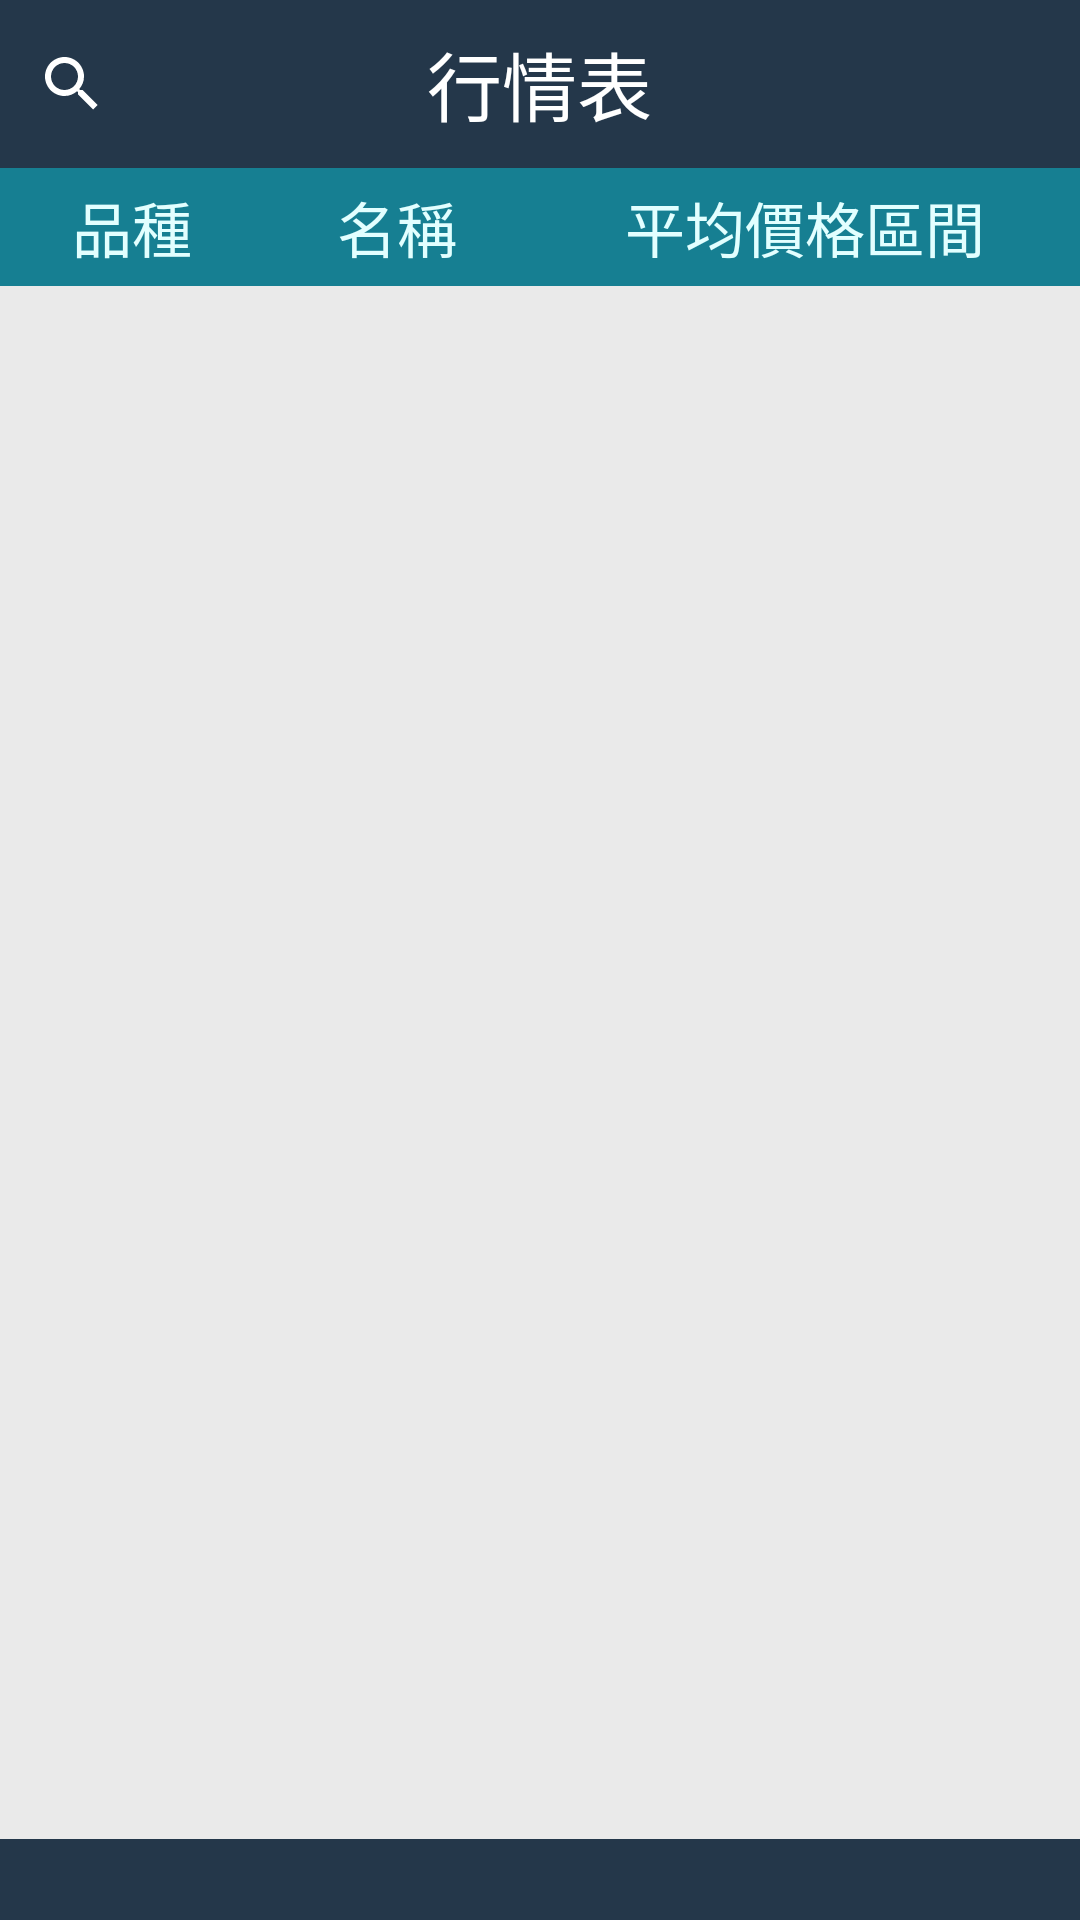

Produce the Android XML layout that renders to this screen, including the resource entries it uses.
<!-- AndroidManifest.xml: application theme AppTheme -->
<!-- res/layout/activity_customer.xml -->
<RelativeLayout xmlns:android="http://schemas.android.com/apk/res/android"
    android:layout_width="match_parent"
    android:layout_height="match_parent"
    android:background="@color/light_grey">

    <include layout="@layout/toolbar" />

    <LinearLayout
        android:id="@+id/label"
        android:layout_width="match_parent"
        android:layout_height="wrap_content"
        android:layout_below="@+id/toolbar"
        android:orientation="horizontal"
        android:background="@color/main_blue">

        <TextView
            android:id="@+id/type"
            android:text="品種"
            android:layout_weight="5"
            style="@style/TableHeader"/>
        <TextView
            android:id="@+id/name"
            android:text="名稱"
            android:layout_weight="5"
            style="@style/TableHeader"/>
        <TextView
            android:id="@+id/range"
            android:text="平均價格區間"
            android:layout_weight="6.5"
            style="@style/TableHeader"/>

    </LinearLayout>
    <ListView
        android:id="@+id/data_list"
        android:layout_width="match_parent"
        android:layout_height="wrap_content"
        android:layout_below="@+id/label"
        android:layout_above="@+id/bottom_info">
    </ListView>

    <TextView
        android:id="@+id/bottom_info"
        android:layout_width="match_parent"
        android:layout_height="wrap_content"
        android:background="@color/actionbar_back"
        android:layout_alignParentBottom="true"
        android:gravity="center"
        android:padding="4dp"
        android:textColor="@android:color/white"/>

</RelativeLayout>
<!-- res/layout/toolbar.xml (included above) -->
<?xml version="1.0" encoding="utf-8"?>
<android.support.v7.widget.Toolbar xmlns:android="http://schemas.android.com/apk/res/android"
    xmlns:app="http://schemas.android.com/apk/res-auto"
    android:id="@+id/toolbar"
    android:layout_width="match_parent"
    android:layout_height="?attr/actionBarSize"
    android:background="@color/actionbar_back"
    android:minHeight="?attr/actionBarSize"
    app:contentInsetStart="0dp"
    app:theme="@style/ToolBarStyle">

    <RelativeLayout
        android:layout_width="match_parent"
        android:layout_height="match_parent">

        <SearchView
            android:id="@+id/search"
            android:layout_width="match_parent"
            android:layout_height="match_parent"
            android:layout_alignParentLeft="true"
            android:gravity="left" />

        <TextView
            android:id="@+id/title"
            style="@style/ActionBarTitle"
            android:text="@string/title_activity_data_list" />

        <ImageView
            android:id="@+id/menu"
            android:src="@drawable/ic_menu_white_36dp"
            style="?attr/actionButtonStyle"

            android:layout_centerVertical="true"
            android:layout_width="wrap_content"
            android:layout_height="match_parent"
            android:layout_alignParentRight="true" />

    </RelativeLayout>


</android.support.v7.widget.Toolbar>
<!-- resources referenced by this layout -->
<resources>
  <color name="actionbar_back">#24374a</color>
  <color name="light_grey">#ffeaeaea</color>
  <color name="main_blue">#147585</color>
  <string name="title_activity_data_list">行情表</string>
  <style name="ActionBarTitle">
          <item name="android:layout_width">wrap_content</item>
          <item name="android:layout_height">wrap_content</item>
          <item name="android:textColor">@color/white</item>
          <item name="android:textSize">20sp</item>
          <item name="android:layout_centerInParent">true</item>
      </style>
  <style name="TableHeader">
          <item name="android:layout_height">match_parent</item>
          <item name="android:layout_width">wrap_content</item>
          <item name="android:textSize">20dp</item>
          <item name="android:paddingTop">5dp</item>
          <item name="android:paddingBottom">5dp</item>
          <item name="android:gravity">center</item>
          <item name="android:background">#167F92</item>
          <item name="android:textColor">#E2FFFF</item>
      </style>
  <style name="ToolBarStyle" parent="Theme.AppCompat.Light.DarkActionBar">
          <item name="android:textColorPrimary">@android:color/white</item>
          <item name="android:textColorSecondary">@android:color/white</item>
          <item name="actionMenuTextColor">@android:color/white</item>
          <item name="android:textColor">@android:color/white</item>
          <item name="android:textColorTertiary">@android:color/white</item>
      </style>
  <color name="white">#ffffff</color>
</resources>
